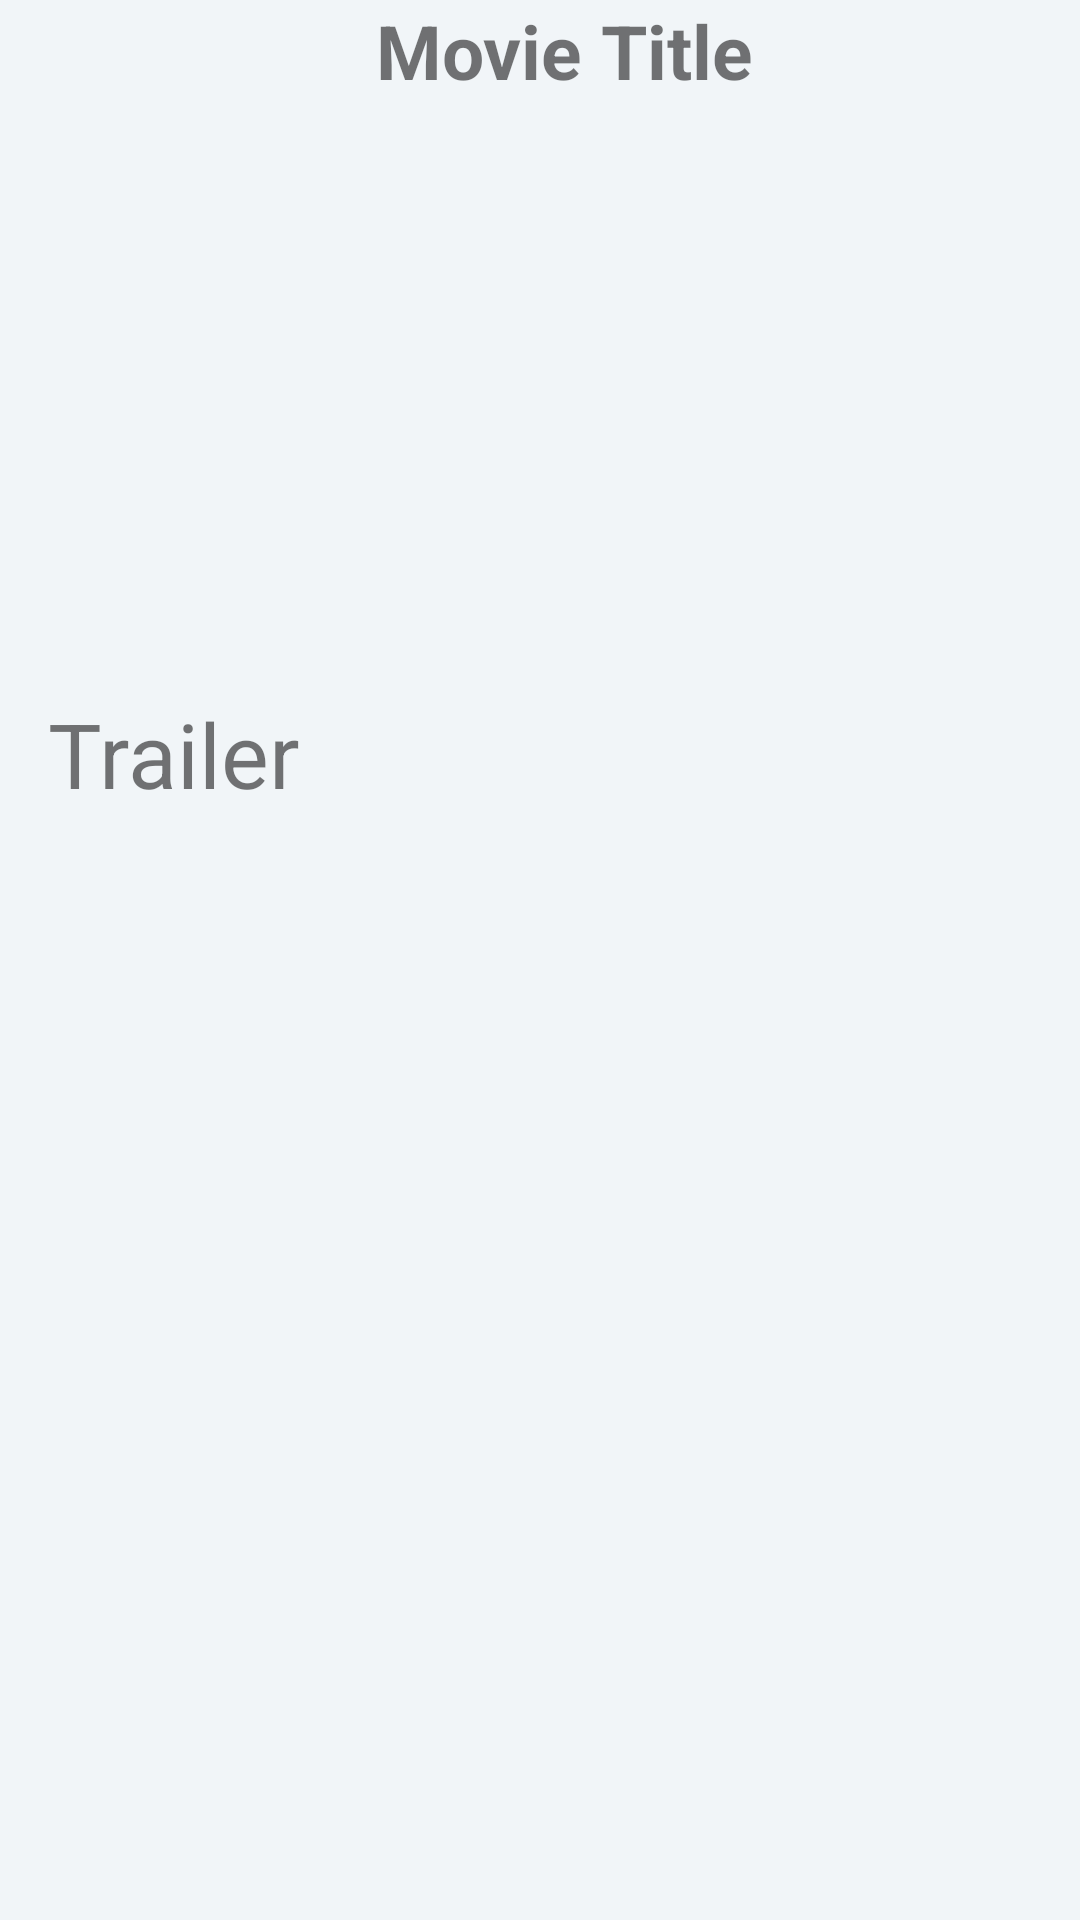

This screen was rendered from an Android layout file. Write that file and the resources it references.
<!-- AndroidManifest.xml: application theme AppTheme -->
<!-- res/layout/content_detail.xml -->
<?xml version="1.0" encoding="utf-8"?>
<RelativeLayout xmlns:android="http://schemas.android.com/apk/res/android"
    xmlns:app="http://schemas.android.com/apk/res-auto"
    xmlns:tools="http://schemas.android.com/tools"
    android:layout_width="match_parent"
    android:layout_height="match_parent"
    android:background="@color/viewBg"
    app:layout_behavior="@string/appbar_scrolling_view_behavior"
    tools:showIn="@layout/activity_detail">




    <LinearLayout
        android:id="@+id/ad"
        android:layout_width="match_parent"
        android:layout_height="wrap_content">


        <ScrollView
            android:layout_width="match_parent"
            android:layout_height="match_parent"
            tools:showIn="@layout/activity_detail">

            <androidx.constraintlayout.widget.ConstraintLayout
                android:layout_width="match_parent"
                android:layout_height="wrap_content">

                <TextView
                    android:id="@+id/movietitle"
                    android:layout_width="match_parent"
                    android:layout_height="wrap_content"
                    android:layout_marginLeft="16dp"
                    android:text="@string/name_movie"
                    android:textAlignment="center"
                    android:textSize="25sp"
                    android:textStyle="bold"
                    app:layout_constraintLeft_toLeftOf="parent"
                    app:layout_constraintRight_toRightOf="parent"
                    app:layout_constraintTop_toTopOf="parent"
                    tools:layout_constraintTop_creator = "1"/>


                <TextView
                    android:id="@+id/userrating"
                    android:layout_width="match_parent"
                    android:layout_height="wrap_content"
                    android:layout_marginLeft="16dp"
                    android:layout_marginTop="@dimen/layout_margin_top"
                    android:padding="@dimen/padding_layout"
                    android:textSize="20sp"
                    app:layout_constraintLeft_toLeftOf="parent"
                    app:layout_constraintRight_toRightOf="parent"
                    app:layout_constraintTop_toBottomOf="@id/movietitle" />

                <TextView
                    android:id="@+id/plotsynopsis"
                    android:layout_width="match_parent"
                    android:layout_height="wrap_content"
                    android:layout_marginLeft="16dp"
                    android:layout_marginTop="@dimen/layout_margin_top"
                    android:padding="@dimen/padding_layout"
                    android:textSize="20sp"
                    app:layout_constraintLeft_toLeftOf="parent"
                    app:layout_constraintRight_toRightOf="parent"
                    app:layout_constraintTop_toBottomOf="@id/userrating" />


                <TextView
                    android:id="@+id/releasedate"
                    android:layout_width="match_parent"
                    android:layout_height="wrap_content"
                    android:layout_marginLeft="16dp"
                    android:layout_marginTop="@dimen/layout_margin_top"
                    android:padding="@dimen/padding_layout"
                    android:textSize="20sp"
                    app:layout_constraintLeft_toLeftOf="parent"
                    app:layout_constraintRight_toRightOf="parent"
                    app:layout_constraintTop_toBottomOf="@id/plotsynopsis" />

                <TextView
                    android:id="@+id/thumbnailUrl"
                    android:layout_width="match_parent"
                    android:layout_height="wrap_content"
                    android:layout_marginLeft="16dp"
                    android:textSize="15sp"
                    app:layout_constraintLeft_toLeftOf="parent"
                    app:layout_constraintRight_toRightOf="parent"
                    app:layout_constraintTop_toBottomOf="@id/releasedate" />

                <TextView
                    android:id="@+id/trailer"
                    android:layout_width="match_parent"
                    android:layout_height="wrap_content"
                    android:layout_marginLeft="16dp"
                    android:text="@string/trailer"
                    android:textSize="30sp"
                    app:layout_constraintLeft_toLeftOf="parent"
                    app:layout_constraintRight_toRightOf="parent"
                    app:layout_constraintTop_toBottomOf="@id/thumbnailUrl" />

                <androidx.recyclerview.widget.RecyclerView
                    android:id="@+id/recycler_view1"
                    android:layout_width="match_parent"
                    android:layout_height="wrap_content"
                    android:clipToPadding="false"
                    android:scrollbars="vertical"
                    app:layout_constraintTop_toBottomOf="@id/trailer"
                    app:layout_constraintLeft_toLeftOf="parent"
                    app:layout_constraintRight_toRightOf="parent"/>


            </androidx.constraintlayout.widget.ConstraintLayout>
        </ScrollView>
    </LinearLayout>

</RelativeLayout>
<!-- res/layout/activity_detail.xml (included above) -->
<?xml version="1.0" encoding="utf-8"?>
<androidx.coordinatorlayout.widget.CoordinatorLayout
    xmlns:android="http://schemas.android.com/apk/res/android"
    xmlns:app="http://schemas.android.com/apk/res-auto"
    android:id="@+id/main_content"
    android:layout_width="match_parent"
    android:layout_height="match_parent"
    android:background="@color/white"
    android:fitsSystemWindows="true">




    <com.google.android.material.appbar.AppBarLayout
        android:id="@+id/appbar"
        android:layout_width="match_parent"
        android:layout_height="@dimen/detail_backdrop_height"
        android:fitsSystemWindows="true"
        android:theme="@style/ThemeOverlay.AppCompat.Dark.ActionBar">
        <com.google.android.material.appbar.CollapsingToolbarLayout
            android:id="@+id/collapsing_toolbar"
            android:layout_width="match_parent"
            android:layout_height="match_parent"
            android:fitsSystemWindows="true"
            app:contentScrim="?attr/colorPrimary"
            app:expandedTitleMarginEnd="64dp"
            app:expandedTitleMarginStart="48dp"
            app:expandedTitleTextAppearance="@android:color/transparent"
            app:layout_scrollFlags="scroll|exitUntilCollapsed">

            <RelativeLayout
                android:layout_width="wrap_content"
                android:layout_height="wrap_content">
                <ImageView
                    android:id="@+id/thumbnail_image_header"
                    android:layout_width="match_parent"
                    android:layout_height="match_parent"
                    android:fitsSystemWindows="true"
                    android:scaleType="centerCrop"
                    app:layout_collapseMode="parallax" />
            </RelativeLayout>

            <androidx.appcompat.widget.Toolbar
                android:id="@+id/toolbar"
                android:layout_width="match_parent"
                android:layout_height="?attr/actionBarSize"
                app:layout_collapseMode="pin"
                app:popupTheme="@style/ThemeOverlay.AppCompat.Light" />

        </com.google.android.material.appbar.CollapsingToolbarLayout>
    </com.google.android.material.appbar.AppBarLayout>

    <include layout="@layout/content_detail"/>


</androidx.coordinatorlayout.widget.CoordinatorLayout>
<!-- resources referenced by this layout -->
<resources>
  <color name="viewBg">#f1f5f8</color>
  <color name="white">#FFF</color>
  <dimen name="detail_backdrop_height">500dp</dimen>
  <dimen name="layout_margin_top">0dp</dimen>
  <dimen name="padding_layout">16dp</dimen>
  <string name="name_movie">Movie Title</string>
  <string name="trailer">Trailer</string>
  <style name="AppTheme" parent="Theme.AppCompat.Light.DarkActionBar">
          
          <item name="colorPrimary">@color/colorPrimary</item>
          <item name="colorPrimaryDark">@color/colorPrimaryDark</item>
          <item name="colorAccent">@color/colorAccent</item>
      </style>
  <color name="colorPrimary">#008577</color>
  <color name="colorPrimaryDark">#00574B</color>
  <color name="colorAccent">#D81B60</color>
</resources>
